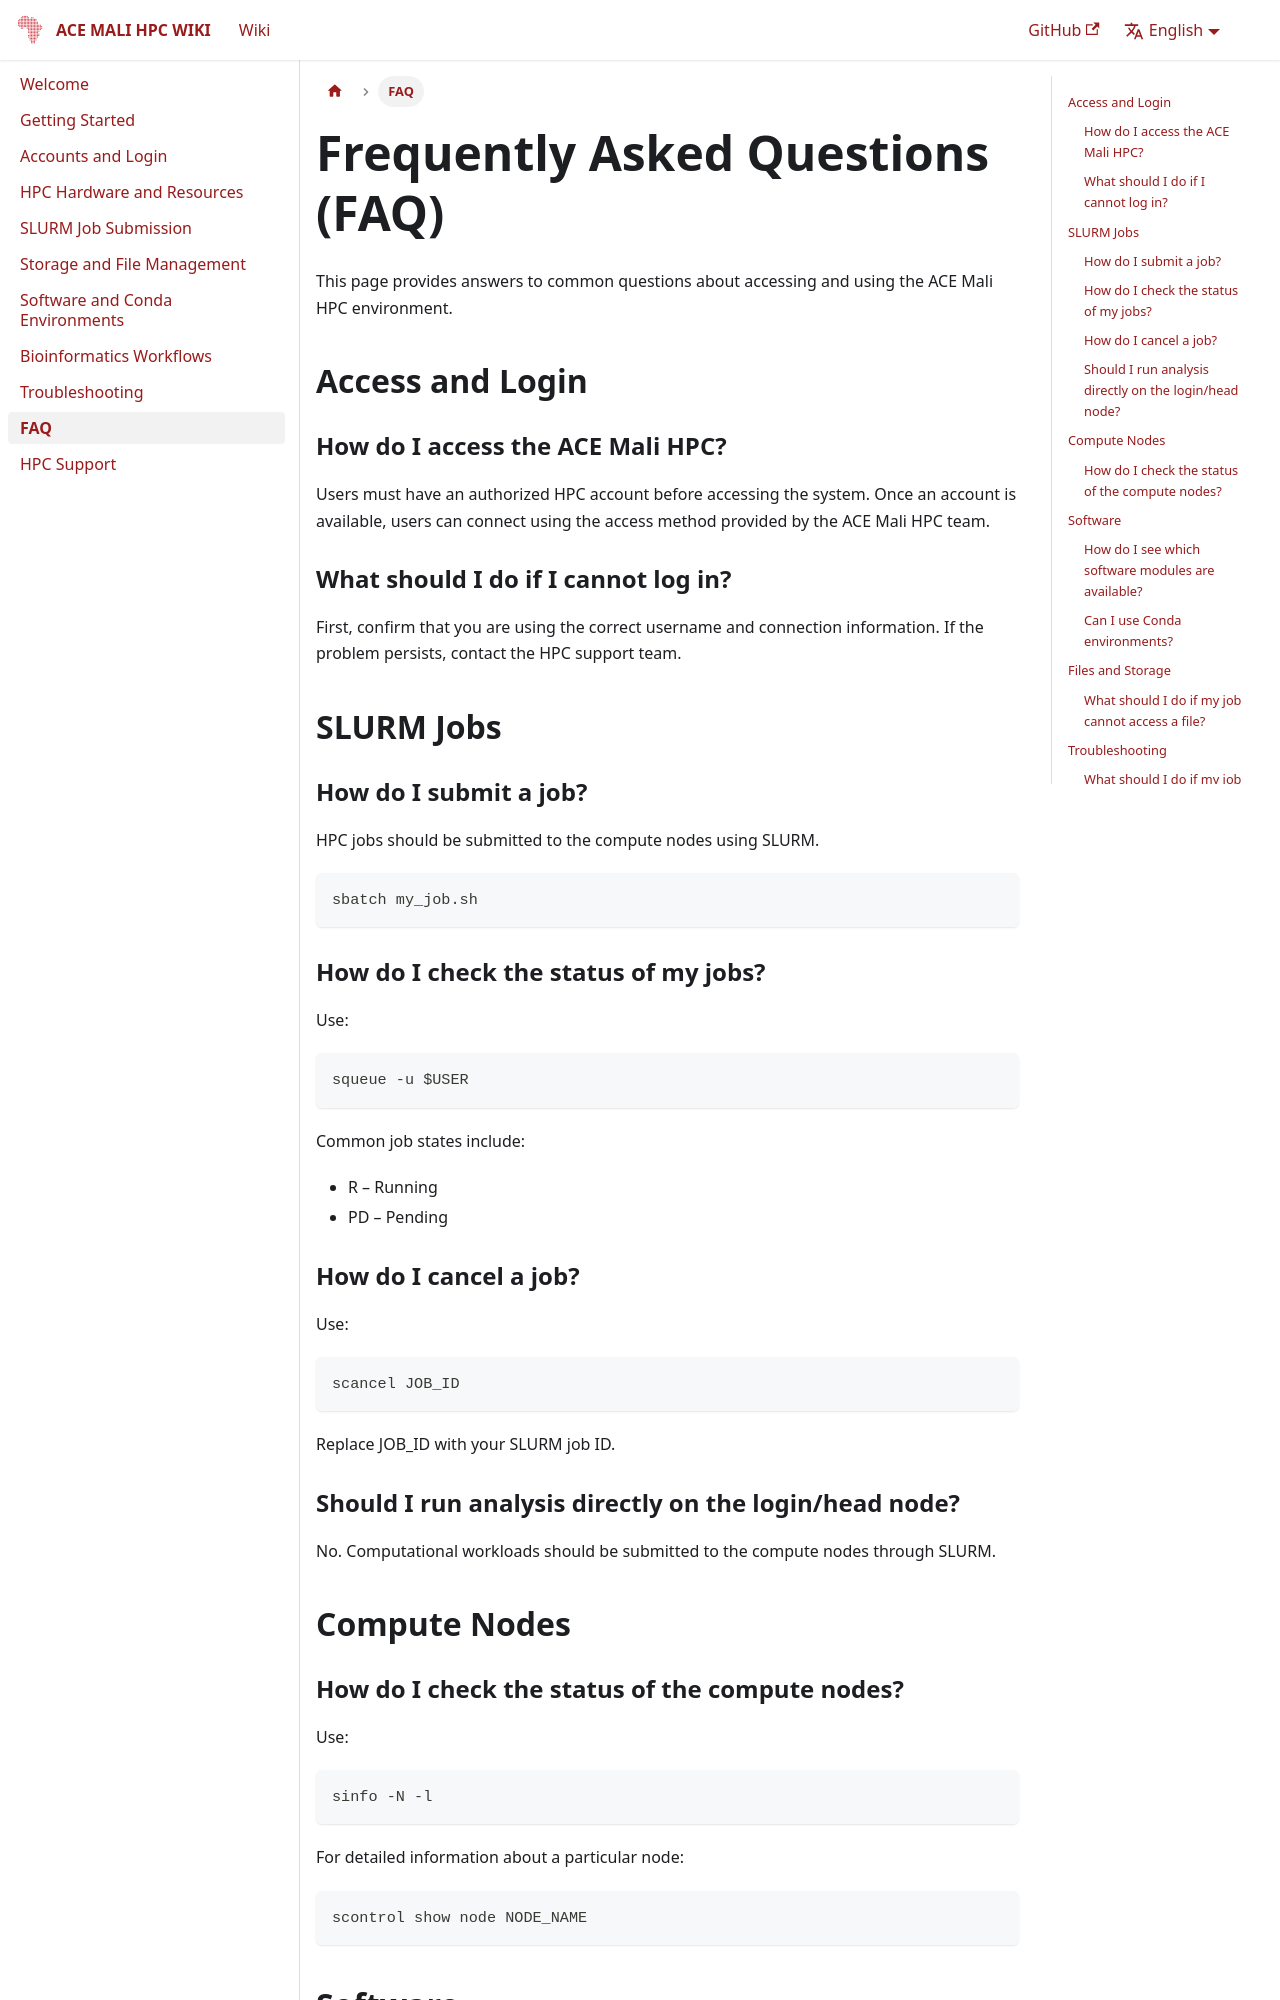

repository: ace-bioinformatics/ace-mali-hpc-wiki · page: docs/faq/index.html · generator: docusaurus

# Frequently Asked Questions (FAQ)

This page provides answers to common questions about accessing and using the ACE Mali HPC environment.

## Access and Login

### How do I access the ACE Mali HPC?

Users must have an authorized HPC account before accessing the system. Once an account is available, users can connect using the access method provided by the ACE Mali HPC team.

### What should I do if I cannot log in?

First, confirm that you are using the correct username and connection information. If the problem persists, contact the HPC support team.

## SLURM Jobs

### How do I submit a job?

HPC jobs should be submitted to the compute nodes using SLURM.

```bash
sbatch my_job.sh
```

### How do I check the status of my jobs?

Use:

```bash
squeue -u $USER
```

Common job states include:

- R – Running
- PD – Pending

### How do I cancel a job?

Use:

```bash
scancel JOB_ID
```

Replace JOB_ID with your SLURM job ID.

### Should I run analysis directly on the login/head node?

No. Computational workloads should be submitted to the compute nodes through SLURM.

## Compute Nodes
